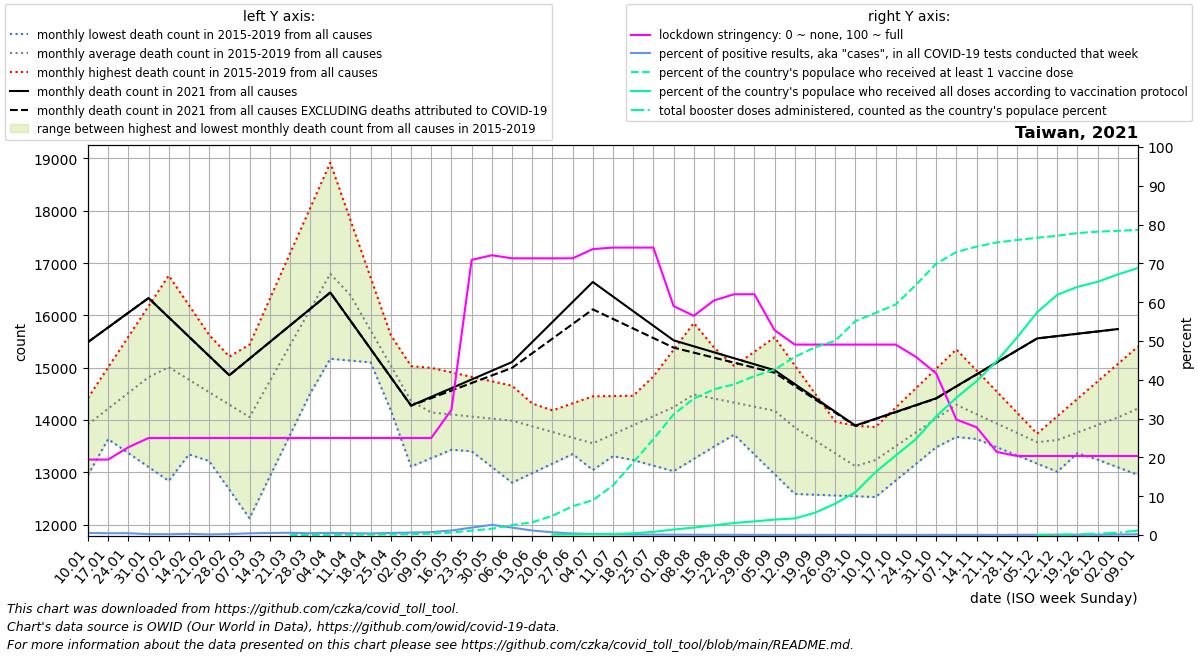

Data behind this chart, as committed beside it:
date, location, time_unit, time, deaths_2010_all_ages, deaths_2011_all_ages, deaths_2012_all_ages, deaths_2013_all_ages, deaths_2014_all_ages, deaths_2015_all_ages, deaths_2016_all_ages, deaths_2017_all_ages, deaths_2018_all_ages, deaths_2019_all_ages, deaths_2020_all_ages, deaths_2021_all_ages, deaths_2022_all_ages, new_deaths, new_cases_smoothed, new_tests_smoothed, stringency_index, people_vaccinated, people_fully_vaccinated, total_boosters
2021-01-10, Taiwan, monthly, 1, , , , , , , 14392, 13901, 14422, 12949, 15406, 15489, , 0.25, 3.021, 570.6, 19.44, , , 
2021-01-17, Taiwan, monthly, 2, , , , , , , 14359, 13634, 15007, 13867, 15223, 15770, , 0.5, 3.082, 671.0, 19.44, , , 
2021-01-24, Taiwan, monthly, 3, , , , , , , 14326, 13368, 15591, 14786, 15040, 16051, , 0.75, 4.694, 999.6, 22.62, , , 
2021-01-31, Taiwan, monthly, 4, , , , , , , 14292, 13101, 16176, 15704, 14856, 16332, , 1.0, 3.082, 1345, 25.0, , , 
2021-02-07, Taiwan, monthly, 5, , , , , , 14310, 14522, 12835, 16761, 16622, 14673, 15963, , 1.0, 3.082, 1450, 25.0, , , 
2021-02-14, Taiwan, monthly, 6, , , , , , 13763, 14752, 13342, 16194, 15804, 15058, 15594, , 1.0, 2.163, 743.6, 25.0, , , 
2021-02-21, Taiwan, monthly, 7, , , , , , 13216, 14981, 13850, 15627, 14987, 15442, 15225, , 1.0, 0.6937, 436.0, 25.0, , , 
2021-02-28, Taiwan, monthly, 8, , , , , , 12669, 15211, 14358, 15060, 14170, 15826, 14856, , 1.0, 1.306, 518.1, 25.0, , , 
2021-03-07, Taiwan, monthly, 9, , , , , , 12122, 15441, 14865, 14493, 13352, 16211, 15172, , 1.0, 1.694, 384.4, 25.0, , , 
2021-03-14, Taiwan, monthly, 10, , , , , , 12916, 16310, 15496, 15170, 13807, 16185, 15489, , 1.0, 2.816, 528.6, 25.0, , , 
2021-03-21, Taiwan, monthly, 11, , , , , , 13710, 17180, 16128, 15846, 14262, 16160, 15805, , 1.0, 2.469, 430.4, 25.0, 0.0, , 
2021-03-28, Taiwan, monthly, 12, , , , , , 14504, 18049, 16760, 16523, 14716, 16134, 16122, , 1.0, 2.163, 469.3, 25.0, 6434, , 
2021-04-04, Taiwan, monthly, 13, , , , , , 15298, 18918, 17391, 17200, 15171, 16109, 16438, , 1.0, 3.163, 576.1, 25.0, 15086, , 
2021-04-11, Taiwan, monthly, 14, , , , , , 16092, 17818, 16321, 16558, 15136, 16083, 15898, , 1.25, 2.469, 536.1, 25.0, 21666, , 
2021-04-18, Taiwan, monthly, 15, , , , , , 15570, 16719, 15250, 15915, 15101, 15668, 15357, , 1.5, 2.143, 522.9, 25.0, 29915, , 
2021-04-25, Taiwan, monthly, 16, , , , , , 15047, 15620, 14180, 15273, 15066, 15253, 14816, , 1.75, 2.837, 534.6, 25.0, 38998, , 
2021-05-02, Taiwan, monthly, 17, , , , , , 14524, 14520, 13110, 14630, 15031, 14838, 14276, , 2.0, 4.878, 780.9, 25.0, 53256, , 
2021-05-09, Taiwan, monthly, 18, , , , , , 14002, 14464, 13271, 13988, 14996, 14423, 14442, , 24.0, 6.694, 885.9, 25.0, 79970, , 
2021-05-16, Taiwan, monthly, 19, , , , , , 13702, 14407, 13432, 14073, 14911, 14135, 14609, , 46.0, 23.82, 2042, 32.27, 152535, , 
2021-05-23, Taiwan, monthly, 20, , , , , , 13402, 14351, 13592, 14158, 14826, 13848, 14775, , 68.0, 237, 12392, 70.9, 273630, , 
2021-05-30, Taiwan, monthly, 21, , , , , , 13102, 14294, 13753, 14243, 14740, 13560, 14942, , 90.0, 521.4, 19864, 72.09, 383443, , 
2021-06-06, Taiwan, monthly, 22, , , , , , 12802, 14238, 13914, 14328, 14655, 13272, 15108, , 112.0, 467.6, 24401, 71.3, 612249, , 
2021-06-13, Taiwan, monthly, 23, , , , , , 12984, 14040, 14049, 14007, 14317, 13396, 15491, , 215.0, 329.1, 28479, 71.3, 780547, , 
2021-06-20, Taiwan, monthly, 24, , , , , , 13166, 13842, 14184, 13686, 13978, 13520, 15874, , 318.0, 193.3, 27337, 71.3, 1181696, 26046, 
2021-06-27, Taiwan, monthly, 25, , , , , , 13348, 13643, 14318, 13364, 13640, 13645, 16256, , 421.0, 112.6, 28339, 71.3, 1770703, 33347, 
2021-07-04, Taiwan, monthly, 26, , , , , , 13530, 13445, 14453, 13043, 13302, 13769, 16639, , 524.0, 71.45, 28286, 73.67, 2141720, 43119, 
2021-07-11, Taiwan, monthly, 27, , , , , , 13712, 13339, 14458, 13309, 13812, 13893, 16360, , 427.8, 41.78, 25209, 74.07, 3049362, 61305, 
2021-07-18, Taiwan, monthly, 28, , , , , , 13903, 13233, 14463, 13575, 14323, 14053, 16081, , 331.5, 27.49, 21366, 74.07, 4465943, 107293, 
2021-07-25, Taiwan, monthly, 29, , , , , , 14094, 13127, 14469, 13840, 14833, 14213, 15802, , 235.2, 22.65, 20800, 74.07, 5886144, 196775, 
2021-08-01, Taiwan, monthly, 30, , , , , , 14284, 13021, 14474, 14106, 15344, 14373, 15523, , 139.0, 18.9, 21334, 58.99, 7417554, 337547, 
2021-08-08, Taiwan, monthly, 31, , , , , , 14475, 13256, 14479, 14372, 15854, 14533, 15409, , 120.8, 15.9, 21367, 56.48, 8383457, 458093, 
2021-08-15, Taiwan, monthly, 32, , , , , , 14097, 13491, 14754, 14320, 15386, 14287, 15295, , 102.6, 10.47, 20112, 60.45, 8957679, 598201, 
2021-08-22, Taiwan, monthly, 33, , , , , , 13719, 13725, 15030, 14267, 14918, 14040, 15180, , 84.4, 10.71, 20301, 62.04, 9263657, 740199, 
2021-08-29, Taiwan, monthly, 34, , , , , , 13342, 13960, 15305, 14214, 14451, 13794, 15066, , 66.2, 7.653, 20658, 62.04, 9765500, 839232, 
2021-09-05, Taiwan, monthly, 35, , , , , , 12964, 14195, 15580, 14162, 13983, 13547, 14952, , 48.0, 7.837, 23185, 52.78, 10167251, 948641, 
2021-09-12, Taiwan, monthly, 36, , , , , , 12586, 13854, 15044, 13843, 13960, 13301, 14688, , 37.75, 8.041, 25853, 49.07, 10947738, 1020040, 
2021-09-19, Taiwan, monthly, 37, , , , , , 12571, 13512, 14508, 13524, 13936, 13445, 14423, , 27.5, 7.571, 23317, 49.07, 11535226, 1369052, 
2021-09-26, Taiwan, monthly, 38, , , , , , 12556, 13170, 13972, 13205, 13913, 13588, 14158, , 17.25, 7.551, 20150, 49.07, 11937395, 1927944, 
2021-10-03, Taiwan, monthly, 39, , , , , , 12542, 12829, 13436, 12886, 13889, 13732, 13894, , 7.0, 8.122, 22891, 49.07, 13146706, 2629174, 
2021-10-10, Taiwan, monthly, 40, , , , , , 12527, 12998, 13491, 13293, 13866, 13876, 14024, , 6.5, 7.123, 20940, 49.07, 13652685, 3864134, 
2021-10-17, Taiwan, monthly, 41, , , , , , 12844, 13168, 13546, 13700, 14237, 13792, 14154, , 6.0, 6.673, 19378, 49.07, 14173384, 4886904, 
2021-10-24, Taiwan, monthly, 42, , , , , , 13160, 13337, 13600, 14108, 14608, 13709, 14285, , 5.5, 4.469, 18338, 45.9, 15379434, 5896652, 
2021-10-31, Taiwan, monthly, 43, , , , , , 13477, 13507, 13655, 14515, 14979, 13626, 14415, , 5.0, 5.918, 16955, 41.67, 16670894, 7288255, 
2021-11-07, Taiwan, monthly, 44, , , , , , 13794, 13676, 13710, 14922, 15350, 13542, 14644, , 4.2, 5.265, 17476, 29.76, 17397573, 8436833, 
2021-11-14, Taiwan, monthly, 45, , , , , , 13637, 13673, 13690, 14612, 14947, 13662, 14873, , 3.4, 5, 16257, 27.78, 17729262, 9453550, 
2021-11-21, Taiwan, monthly, 46, , , , , , 13480, 13670, 13671, 14301, 14544, 13782, 15102, , 2.6, 6.326, 16011, 21.43, 17980483, 10685445, 
2021-11-28, Taiwan, monthly, 47, , , , , , 13324, 13666, 13652, 13990, 14142, 13901, 15331, , 1.8, 6.796, 15615, 20.37, 18134290, 12133051, 
2021-12-05, Taiwan, monthly, 48, , , , , , 13167, 13663, 13632, 13680, 13739, 14021, 15560, , 1.0, 9.551, 15880, 20.37, 18272235, 13689015, 2714
2021-12-12, Taiwan, monthly, 49, , , , , , 13010, 13789, 13683, 13534, 14072, 14141, 15605, , 1.25, 11.37, 15602, 20.37, 18395203, 14768403, 21452
2021-12-19, Taiwan, monthly, 50, , , , , , 13364, 13915, 13734, 13388, 14406, 14408, 15650, , 1.5, 9.959, 16211, 20.37, 18559668, 15252148, 47139
2021-12-26, Taiwan, monthly, 51, , , , , , 13718, 14041, 13786, 13241, 14739, 14674, 15694, , 1.75, 12.24, 16175, 20.37, 18647874, 15567387, 82623
2022-01-02, Taiwan, monthly, 52, , , , , , 14072, 14167, 13837, 13095, 15073, 14941, 15739, , 2.0, 19.76, 14388, 20.37, 18701094, 16017903, 141270
2022-01-09, Taiwan, monthly, 1, , , , , , 14426, 13901, 14422, 12949, 15406, 15208, , , 1.8, 30.96, 16197, 20.37, 18754000, 16416342, 275859
